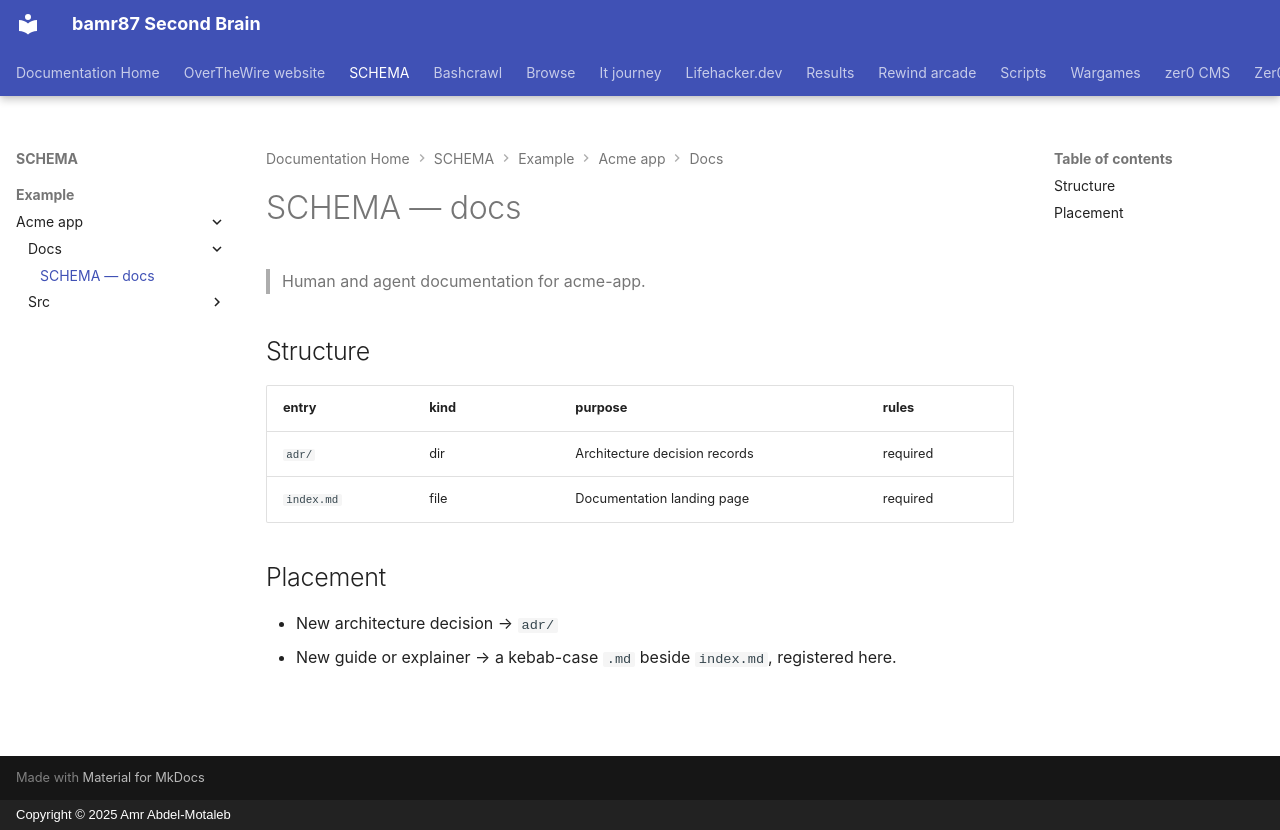

repository: bamr87/README · page: SCHEMA/example/acme-app/docs/SCHEMA/index.html · generator: mkdocs · copyright: Copyright © 2025 Amr Abdel-Motaleb

---
coverage: listed
schema: '0.1'
source_file: example/acme-app/docs/SCHEMA.md
source_repo: bamr87/SCHEMA
source_url: https://github.com/bamr87/SCHEMA/blob/main/example/acme-app/docs/SCHEMA.md
title: SCHEMA — docs
---

# SCHEMA — docs

> Human and agent documentation for acme-app.

## Structure

| entry | kind | purpose | rules |
|---|---|---|---|
| `adr/` | dir | Architecture decision records | required |
| `index.md` | file | Documentation landing page | required |

## Placement

- New architecture decision → `adr/`
- New guide or explainer → a kebab-case `.md` beside `index.md`, registered here.
